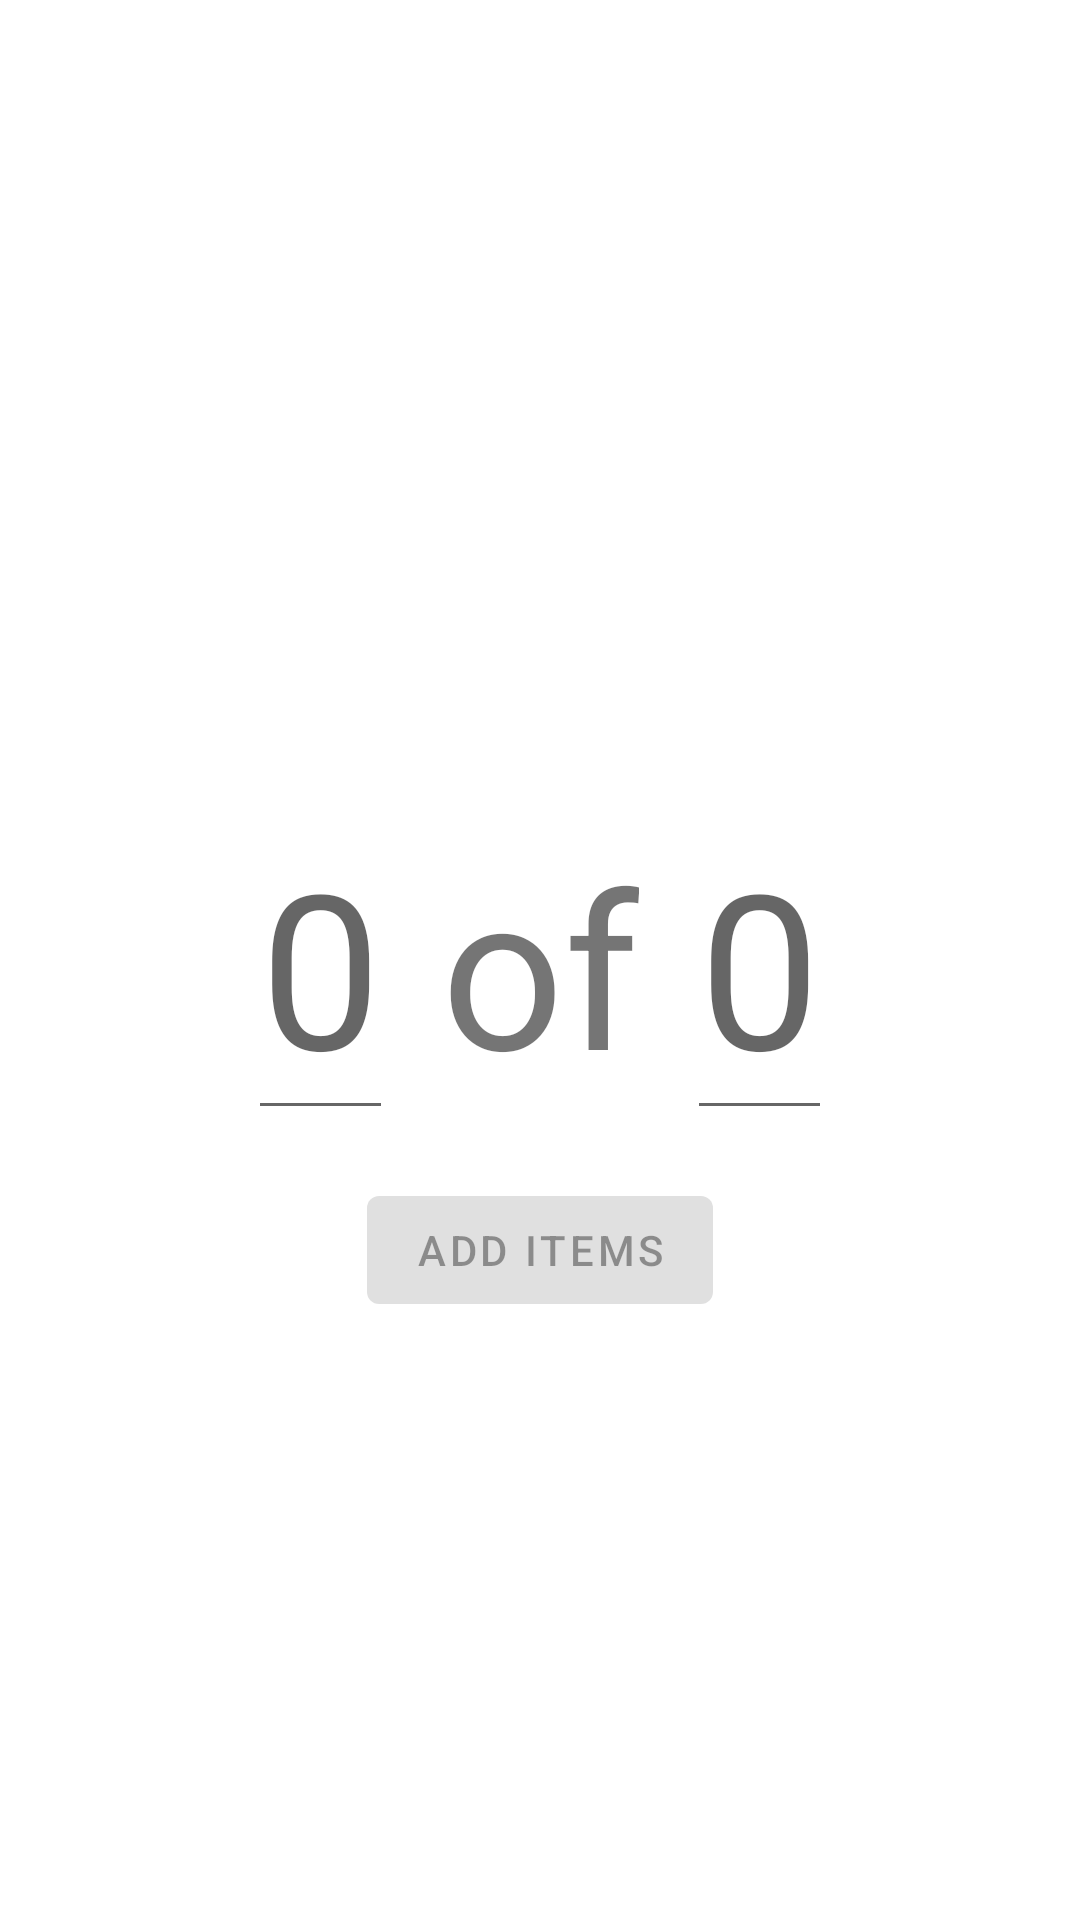

Here is an Android app screen rendered from its layout file. Give the layout XML and the strings, colors and styles it references.
<!-- AndroidManifest.xml: application theme Theme.Items -->
<!-- res/layout/activity_new_order.xml -->
<?xml version="1.0" encoding="utf-8"?>
<layout xmlns:android="http://schemas.android.com/apk/res/android"
    xmlns:app="http://schemas.android.com/apk/res-auto">

    <androidx.constraintlayout.widget.ConstraintLayout
        android:layout_width="match_parent"
        android:layout_height="match_parent">

        <EditText
            android:id="@+id/items_collected"
            android:layout_width="wrap_content"
            android:layout_height="wrap_content"
            android:hint="@string/value_zero"
            android:imeOptions="actionNext"
            android:importantForAutofill="no"
            android:inputType="number"
            android:isScrollContainer="true"
            android:textSize="@dimen/items_count_size"
            app:layout_constraintBottom_toBottomOf="parent"
            app:layout_constraintEnd_toStartOf="@+id/textView"
            app:layout_constraintHorizontal_bias="0.5"
            app:layout_constraintHorizontal_chainStyle="packed"
            app:layout_constraintStart_toStartOf="parent"
            app:layout_constraintTop_toTopOf="parent" />

        <TextView
            android:id="@+id/textView"
            android:layout_width="wrap_content"
            android:layout_height="wrap_content"
            android:layout_marginStart="16dp"
            android:layout_marginEnd="16dp"
            android:text="of"
            android:textSize="@dimen/items_count_size"
            app:layout_constraintBaseline_toBaselineOf="@+id/items_collected"
            app:layout_constraintEnd_toStartOf="@+id/items_ordered"
            app:layout_constraintHorizontal_bias="0.5"
            app:layout_constraintStart_toEndOf="@+id/items_collected" />

        <EditText
            android:id="@+id/items_ordered"
            android:layout_width="wrap_content"
            android:layout_height="wrap_content"
            android:hint="@string/value_zero"
            android:imeOptions="actionDone"
            android:importantForAutofill="no"
            android:inputType="number"
            android:isScrollContainer="true"
            android:selectAllOnFocus="true"
            android:textSize="@dimen/items_count_size"
            app:layout_constraintBaseline_toBaselineOf="@+id/items_collected"
            app:layout_constraintEnd_toEndOf="parent"
            app:layout_constraintHorizontal_bias="0.5"
            app:layout_constraintStart_toEndOf="@+id/textView" />

        <Button
            android:id="@+id/add_items"
            android:layout_width="wrap_content"
            android:layout_height="wrap_content"
            android:layout_marginTop="16dp"
            android:enabled="false"
            android:text="@string/button_add_items"
            app:layout_constraintBottom_toBottomOf="parent"
            app:layout_constraintEnd_toEndOf="@+id/items_ordered"
            app:layout_constraintStart_toStartOf="@+id/items_collected"
            app:layout_constraintTop_toBottomOf="@+id/items_collected"
            app:layout_constraintVertical_bias="0.0" />
    </androidx.constraintlayout.widget.ConstraintLayout>
</layout>
<!-- resources referenced by this layout -->
<resources>
  <dimen name="items_count_size">72sp</dimen>
  <string name="button_add_items">Add items</string>
  <string name="value_zero">0</string>
  <style name="Theme.Items" parent="Theme.MaterialComponents.DayNight.DarkActionBar">
          
          <item name="colorPrimary">@color/purple_500</item>
          <item name="colorPrimaryVariant">@color/purple_700</item>
          <item name="colorOnPrimary">@color/white</item>
          
          <item name="colorSecondary">@color/teal_200</item>
          <item name="colorSecondaryVariant">@color/teal_700</item>
          <item name="colorOnSecondary">@color/black</item>
          
          <item name="android:statusBarColor" tools:targetApi="l">?attr/colorPrimaryVariant</item>
          
      </style>
  <color name="purple_500">#FF6200EE</color>
  <color name="purple_700">#FF3700B3</color>
  <color name="white">#FFFFFFFF</color>
  <color name="teal_200">#FF03DAC5</color>
  <color name="teal_700">#FF018786</color>
  <color name="black">#FF000000</color>
</resources>
